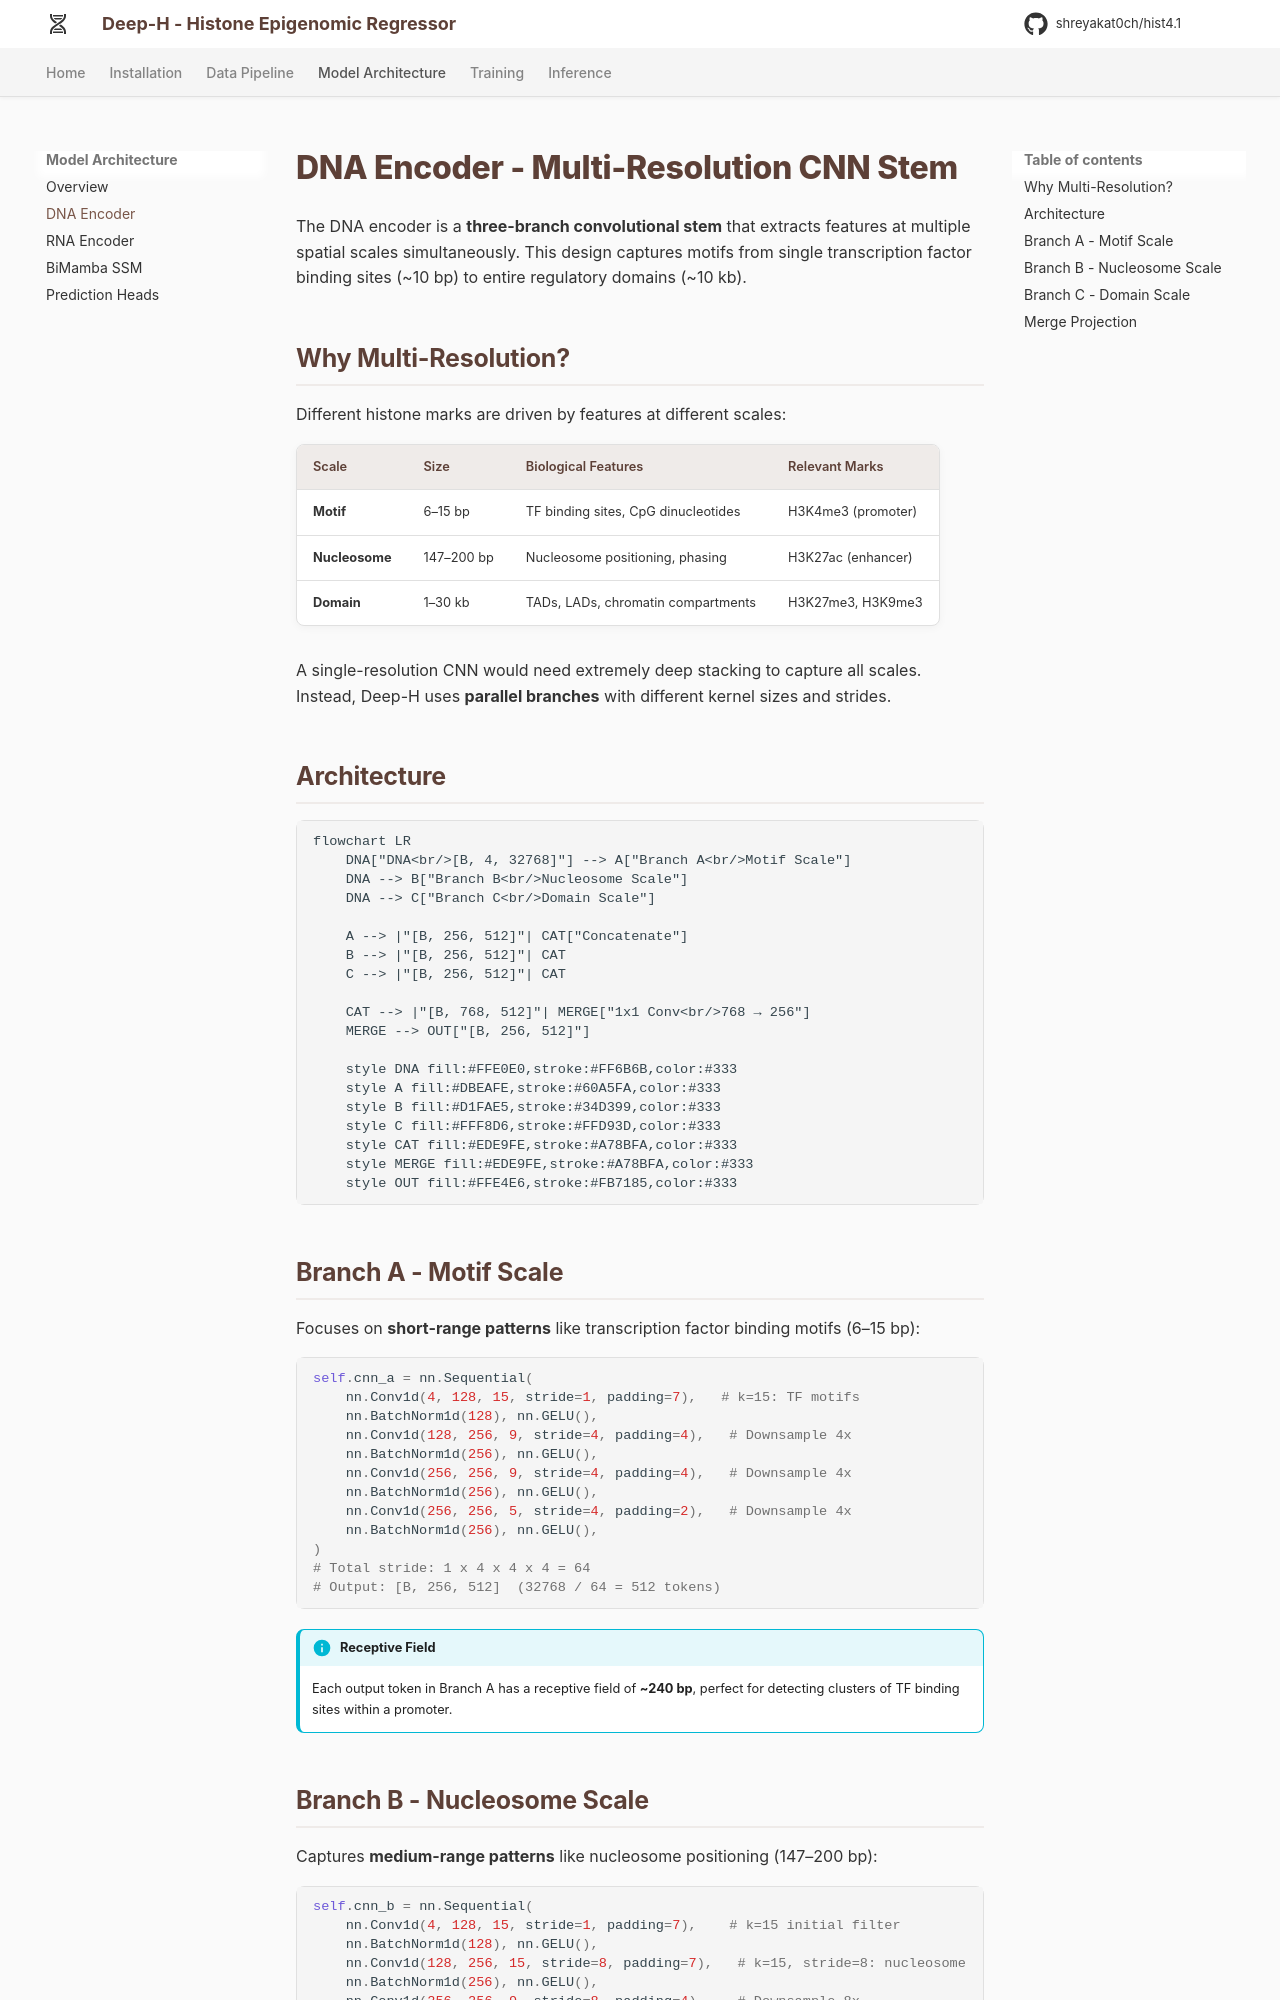

repository: shreyakat0ch/hist4.1 · page: architecture/dna_encoder/index.html · generator: mkdocs

# DNA Encoder - Multi-Resolution CNN Stem

The DNA encoder is a **three-branch convolutional stem** that extracts features at multiple spatial scales simultaneously. This design captures motifs from single transcription factor binding sites (~10 bp) to entire regulatory domains (~10 kb).

## Why Multi-Resolution?

Different histone marks are driven by features at different scales:

| Scale | Size | Biological Features | Relevant Marks |
|-------|------|-------------------|----------------|
| **Motif** | 6–15 bp | TF binding sites, CpG dinucleotides | H3K4me3 (promoter) |
| **Nucleosome** | 147–200 bp | Nucleosome positioning, phasing | H3K27ac (enhancer) |
| **Domain** | 1–30 kb | TADs, LADs, chromatin compartments | H3K27me3, H3K9me3 |

A single-resolution CNN would need extremely deep stacking to capture all scales. Instead, Deep-H uses **parallel branches** with different kernel sizes and strides.

## Architecture

```mermaid
flowchart LR
    DNA["DNA<br/>[B, 4, 32768]"] --> A["Branch A<br/>Motif Scale"]
    DNA --> B["Branch B<br/>Nucleosome Scale"]
    DNA --> C["Branch C<br/>Domain Scale"]
    
    A --> |"[B, 256, 512]"| CAT["Concatenate"]
    B --> |"[B, 256, 512]"| CAT
    C --> |"[B, 256, 512]"| CAT
    
    CAT --> |"[B, 768, 512]"| MERGE["1x1 Conv<br/>768 → 256"]
    MERGE --> OUT["[B, 256, 512]"]
    
    style DNA fill:#FFE0E0,stroke:#FF6B6B,color:#333
    style A fill:#DBEAFE,stroke:#60A5FA,color:#333
    style B fill:#D1FAE5,stroke:#34D399,color:#333
    style C fill:#FFF8D6,stroke:#FFD93D,color:#333
    style CAT fill:#EDE9FE,stroke:#A78BFA,color:#333
    style MERGE fill:#EDE9FE,stroke:#A78BFA,color:#333
    style OUT fill:#FFE4E6,stroke:#FB7185,color:#333
```

## Branch A - Motif Scale

Focuses on **short-range patterns** like transcription factor binding motifs (6–15 bp):

```python
self.cnn_a = nn.Sequential(
    nn.Conv1d(4, 128, 15, stride=1, padding=7),   # k=15: TF motifs
    nn.BatchNorm1d(128), nn.GELU(),
    nn.Conv1d(128, 256, 9, stride=4, padding=4),   # Downsample 4x
    nn.BatchNorm1d(256), nn.GELU(),
    nn.Conv1d(256, 256, 9, stride=4, padding=4),   # Downsample 4x
    nn.BatchNorm1d(256), nn.GELU(),
    nn.Conv1d(256, 256, 5, stride=4, padding=2),   # Downsample 4x
    nn.BatchNorm1d(256), nn.GELU(),
)
# Total stride: 1 x 4 x 4 x 4 = 64
# Output: [B, 256, 512]  (32768 / 64 = 512 tokens)
```

!!! info "Receptive Field"
    Each output token in Branch A has a receptive field of **~240 bp**, perfect for detecting clusters of TF binding sites within a promoter.
